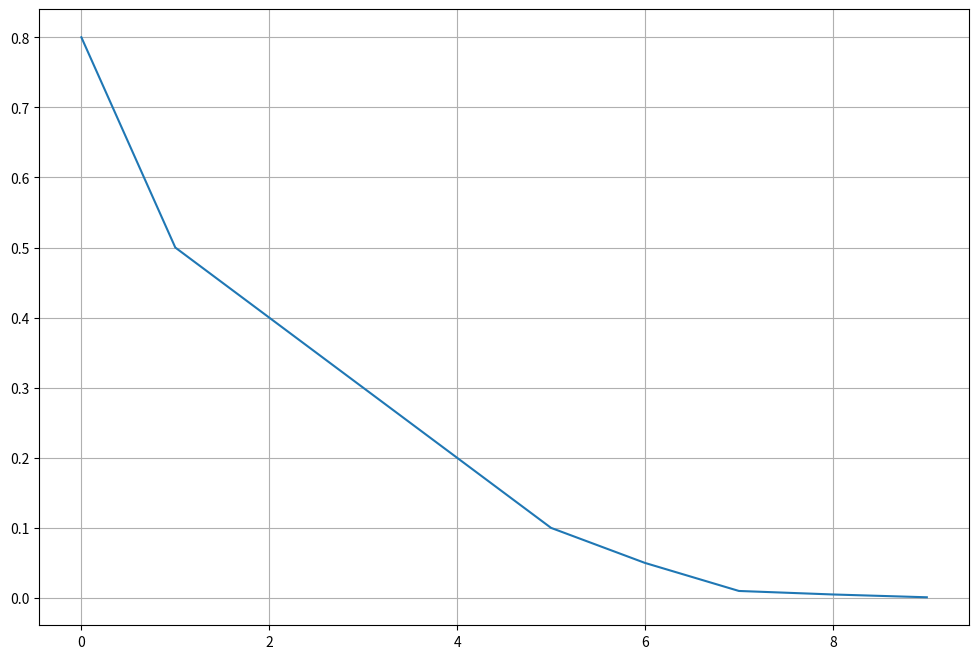

Generate this figure with matplotlib:
#训练loss可视化
import matplotlib.pyplot as plt


def draw_loss(loss_collect, name = 'loss.png', line=False):
    plt.figure(figsize=(12,8))
    if line:
        plt.plot(range(len(loss_collect)), loss_collect)
    else:
        plt.plot(range(len(loss_collect)), loss_collect, 'g.')
    plt.grid(True)
    plt.savefig('./result' + name)
    # plt.show()

if __name__ == "__main__":
    loss_collect = [0.8, 0.5, 0.4, 0.3, 0.2, 0.1, 0.05, 0.01, 0.005, 0.001]
    draw_loss(loss_collect, line=True)

